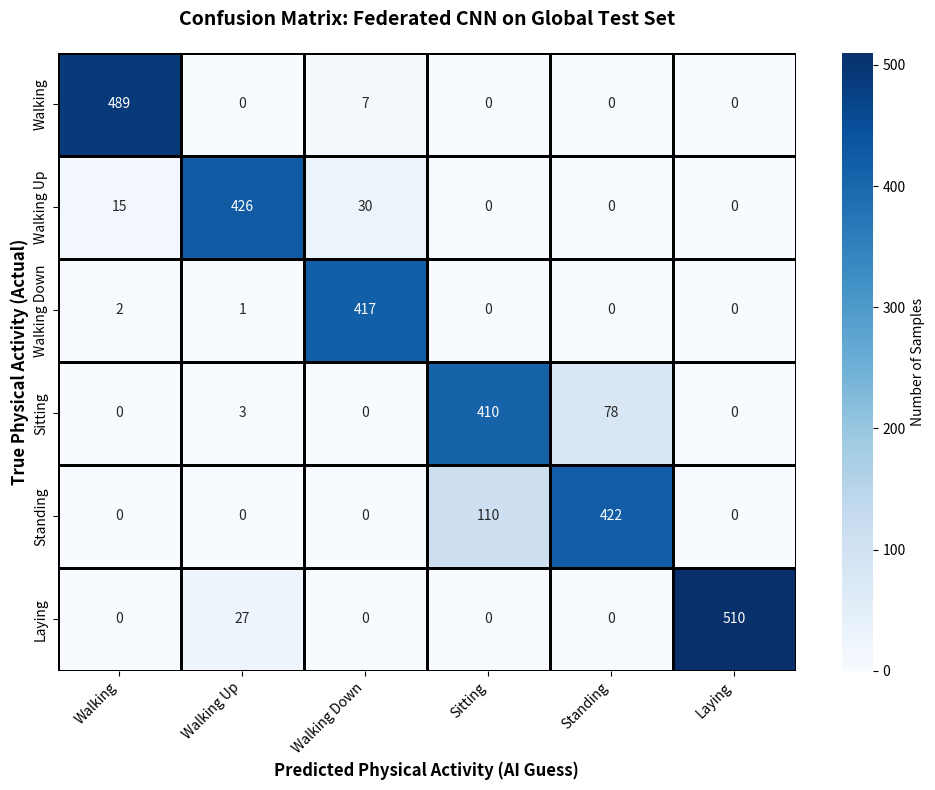

The matplotlib source for this figure:
import matplotlib.pyplot as plt
import seaborn as sns
import numpy as np
import pandas as pd

# 1. Input the data directly from your image
# Rows: True labels | Columns: Predicted labels
data = np.array([
    [489, 0, 7, 0, 0, 0],
    [15, 426, 30, 0, 0, 0],
    [2, 1, 417, 0, 0, 0],
    [0, 3, 0, 410, 78, 0],
    [0, 0, 0, 110, 422, 0],
    [0, 27, 0, 0, 0, 510]
])

# 2. Define the labels for the axes
labels = ['Walking', 'Walking Up', 'Walking Down', 'Sitting', 'Standing', 'Laying']

# 3. Create a DataFrame for easier plotting
df_cm = pd.DataFrame(data, index=labels, columns=labels)

# 4. Initialize the figure
plt.figure(figsize=(10, 8))

# 5. Create the Heatmap
# annot=True: displays the numbers in the cells
# fmt='d': displays numbers as integers (not scientific notation)
# cmap='Blues': replicates the blue color scale from your reference
# linewidths/linecolor: creates the black border around each cell
ax = sns.heatmap(df_cm, annot=True, fmt='d', cmap='Blues', 
                 linewidths=1, linecolor='black', 
                 cbar_kws={'label': 'Number of Samples'})

# 6. Final Polish (Titles and Axis Labels)
plt.title('Confusion Matrix: Federated CNN on Global Test Set', fontweight='bold', fontsize=14, pad=20)
plt.ylabel('True Physical Activity (Actual)', fontweight='bold', fontsize=12)
plt.xlabel('Predicted Physical Activity (AI Guess)', fontweight='bold', fontsize=12)

# Rotate x-labels so they don't overlap
plt.xticks(rotation=45, ha='right')

# 7. Save and Show
plt.tight_layout()
plt.savefig('Confusion_Matrix_Research.png', dpi=300) # 300 DPI is standard for articles
plt.show()
